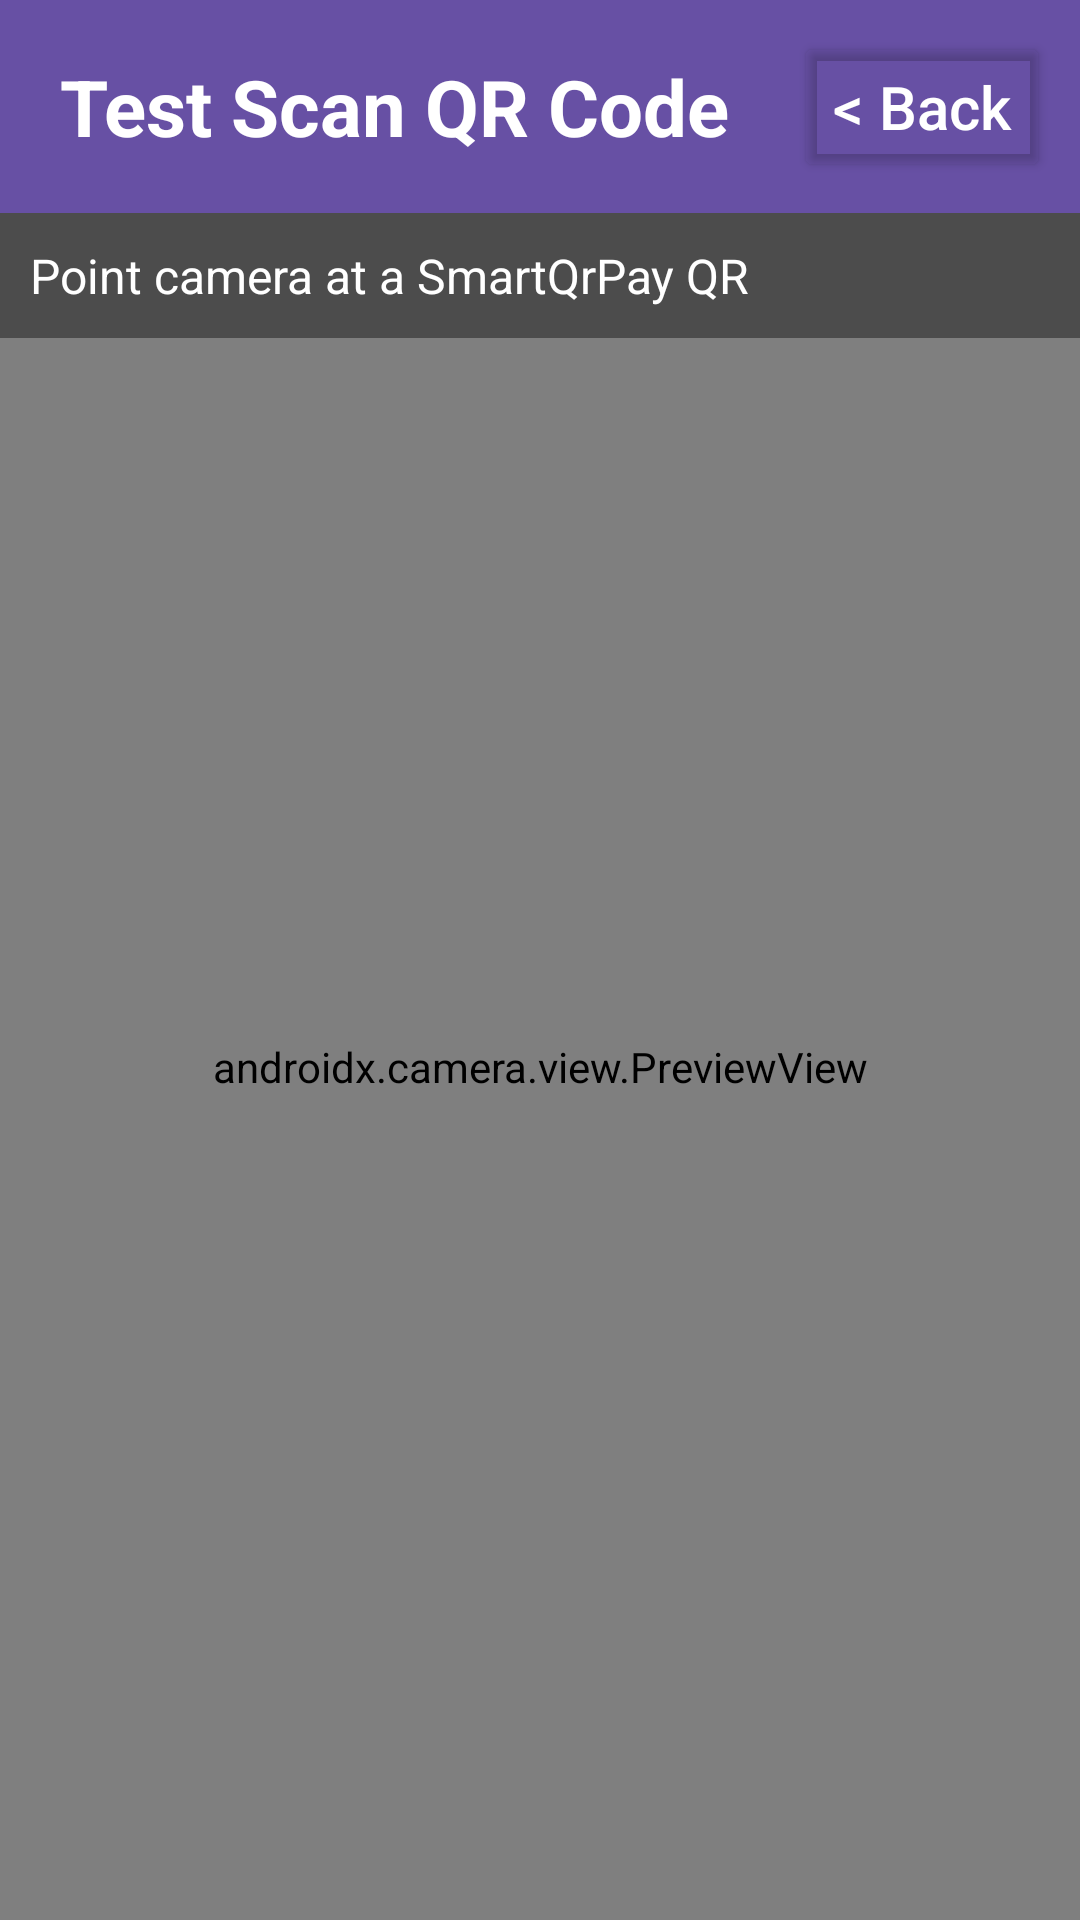

Layout XML and referenced resources for this Android screen:
<!-- AndroidManifest.xml: application theme Theme.SMARTQRPay -->
<!-- res/layout/activity_scan_qr.xml -->
<?xml version="1.0" encoding="utf-8"?>
<androidx.constraintlayout.widget.ConstraintLayout xmlns:android="http://schemas.android.com/apk/res/android"
    xmlns:app="http://schemas.android.com/apk/res-auto"
    xmlns:tools="http://schemas.android.com/tools"
    android:id="@+id/main"
    android:layout_width="match_parent"
    android:layout_height="match_parent"
    tools:context=".activity.ScanQRActivity">

    <TextView
        android:id="@+id/headerTestScanQrCode"
        android:layout_width="0dp"
        android:layout_height="wrap_content"
        android:background="?attr/colorPrimary"
        android:paddingHorizontal="20dp"
        android:paddingVertical="18dp"
        android:text="Test Scan QR Code"
        android:textColor="@android:color/white"
        android:textSize="26sp"
        android:textStyle="bold"
        app:layout_constraintEnd_toEndOf="parent"
        app:layout_constraintStart_toStartOf="parent"
        app:layout_constraintTop_toTopOf="parent" />

    <Button
        android:id="@+id/btnBack"
        android:layout_width="wrap_content"
        android:layout_height="50dp"
        android:layout_marginEnd="10dp"
        android:backgroundTint="@android:color/transparent"
        android:minWidth="64dp"
        android:minHeight="40dp"
        android:paddingHorizontal="8dp"
        android:text=" &lt; Back "
        android:textAllCaps="false"
        android:textColor="@android:color/white"
        android:textSize="20sp"
        app:layout_constraintBottom_toBottomOf="@+id/headerTestScanQrCode"
        app:layout_constraintEnd_toEndOf="parent"
        app:layout_constraintTop_toTopOf="parent" />

    
    <FrameLayout
        android:id="@+id/cameraContainer"
        android:layout_width="0dp"
        android:layout_height="0dp"
        app:layout_constraintBottom_toBottomOf="parent"
        app:layout_constraintEnd_toEndOf="parent"
        app:layout_constraintStart_toStartOf="parent"
        app:layout_constraintTop_toBottomOf="@id/headerTestScanQrCode">

        <androidx.camera.view.PreviewView
            android:id="@+id/previewView"
            android:layout_width="match_parent"
            android:layout_height="match_parent"
            app:implementationMode="performance" />

        <TextView
            android:id="@+id/tvScanHint"
            android:layout_width="match_parent"
            android:layout_height="wrap_content"
            android:background="#66000000"
            android:padding="10dp"
            android:text="Point camera at a SmartQrPay QR"
            android:textColor="@android:color/white"
            android:textSize="16sp" />

    </FrameLayout>

    
    <androidx.constraintlayout.widget.ConstraintLayout
        android:visibility="gone"
        android:id="@+id/scannedResultsContainer"
        android:layout_width="0dp"
        android:layout_height="0dp"
        android:layout_margin="16dp"
        
        app:layout_constraintBottom_toBottomOf="parent"
        app:layout_constraintEnd_toEndOf="parent"
        app:layout_constraintStart_toStartOf="parent"
        app:layout_constraintTop_toBottomOf="@id/headerTestScanQrCode">

        <TextView
            android:id="@+id/tvScannedMessageLabel"
            android:layout_width="0dp"
            android:layout_height="wrap_content"
            android:layout_marginTop="18dp"
            android:text="Scanned message:"
            android:textColor="@android:color/black"
            android:textSize="30sp"
            android:textStyle="bold"
            app:layout_constraintEnd_toEndOf="parent"
            app:layout_constraintStart_toStartOf="parent"
            app:layout_constraintTop_toTopOf="parent" />

        <TextView
            android:id="@+id/tvScannedMessageResults"
            android:layout_width="0dp"
            android:layout_height="0dp"
            android:layout_marginTop="10dp"
            android:background="@android:color/transparent"
            android:gravity="start|top"
            android:padding="4dp"
            android:text=""
            android:textColor="@android:color/black"
            android:textIsSelectable="true"
            android:textSize="20sp"
            app:layout_constraintEnd_toEndOf="parent"
            app:layout_constraintStart_toStartOf="parent"
            app:layout_constraintTop_toBottomOf="@id/tvScannedMessageLabel"
            app:layout_constraintHeight_percent="0.35" />

        <TextView
            android:id="@+id/tvTimeTakenLabel"
            android:layout_width="0dp"
            android:layout_height="wrap_content"
            android:layout_marginTop="18dp"
            android:text="Time taken:"
            android:textColor="@android:color/black"
            android:textSize="30sp"
            android:textStyle="bold"
            app:layout_constraintEnd_toEndOf="parent"
            app:layout_constraintStart_toStartOf="parent"
            app:layout_constraintTop_toBottomOf="@id/tvScannedMessageResults" />

        <TextView
            android:id="@+id/tvTimeTakenValue"
            android:layout_width="0dp"
            android:layout_height="wrap_content"
            android:layout_marginTop="10dp"
            android:text=""
            android:textColor="@android:color/black"
            android:textSize="22sp"
            app:layout_constraintEnd_toEndOf="parent"
            app:layout_constraintStart_toStartOf="parent"
            app:layout_constraintTop_toBottomOf="@id/tvTimeTakenLabel" />

        <Button
            android:id="@+id/btnScanAgain"
            android:layout_width="0dp"
            android:layout_height="88dp"
            android:layout_marginTop="26dp"
            android:text="Scan Again"
            android:textAllCaps="false"
            android:textSize="26sp"
            app:layout_constraintEnd_toStartOf="@id/btnBackToMenu"
            app:layout_constraintStart_toStartOf="parent"
            app:layout_constraintTop_toBottomOf="@id/tvTimeTakenValue"
            app:layout_constraintWidth_percent="0.48" />

        <Button
            android:id="@+id/btnBackToMenu"
            android:layout_width="0dp"
            android:layout_height="88dp"
            android:layout_marginTop="26dp"
            android:text="Back to Menu"
            android:textAllCaps="false"
            android:textSize="26sp"
            app:layout_constraintEnd_toEndOf="parent"
            app:layout_constraintStart_toEndOf="@id/btnScanAgain"
            app:layout_constraintTop_toBottomOf="@id/tvTimeTakenValue"
            app:layout_constraintWidth_percent="0.48" />

    </androidx.constraintlayout.widget.ConstraintLayout>

</androidx.constraintlayout.widget.ConstraintLayout>
<!-- resources referenced by this layout -->
<resources>
  <style name="Theme.SMARTQRPay" parent="Base.Theme.SMARTQRPay" />
  <style name="Base.Theme.SMARTQRPay" parent="Theme.Material3.DayNight.NoActionBar">
          
          
      </style>
</resources>
